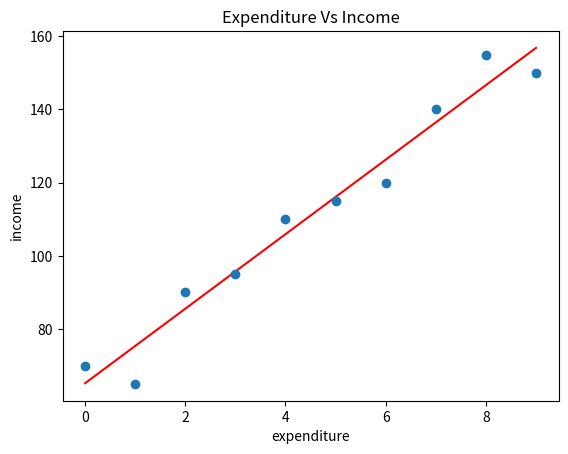

This chart was generated by the following Python code:
from numpy import arange,array,ones,linalg
from pylab import plot,show
from matplotlib import pyplot as plt

xi = arange(0,10)
A = array([xi, ones(10)])

y = [70, 65, 90, 95, 110, 115, 120, 140, 155, 150]
w = linalg.lstsq(A.T,y)[0]

line = w[0]*xi+w[1]
print(line)
plot(xi,line,'r-',xi,y,'o')
plt.ylabel('income')
plt.xlabel('expenditure')
plt.title('Expenditure Vs Income')

show()
